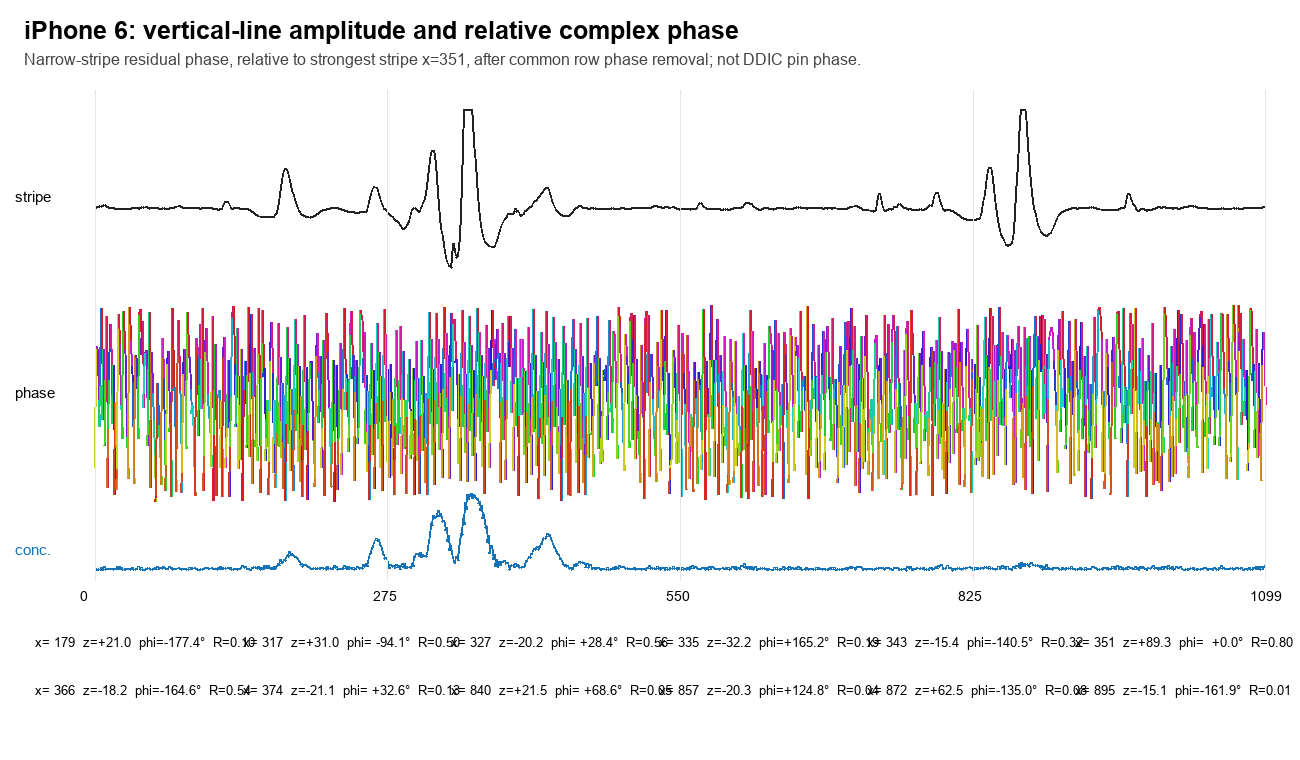

Values plotted in this chart, from the file beside it:
raster_column_0based, stripe_z, relative_phase_deg, row_phase_concentration, mean_amplitude
179, 20.97, -177.4, 0.1048, 754.2
317, 31, -94.07, 0.5028, 1235
327, -20.17, 28.35, 0.5585, 476.3
335, -32.17, 165.2, 0.1886, 243.5
343, -15.39, -140.5, 0.3197, 550.1
351, 89.34, 2.901836769906191e-16, 0.8002, 2590
366, -18.15, -164.6, 0.5426, 314.8
374, -21.14, 32.62, 0.1268, 235.5
840, 21.48, 68.56, 0.04558, 910.3
857, -20.34, 124.8, 0.04039, 258.2
872, 62.47, -135, 0.0792, 1907
895, -15.11, -161.9, 0.005253, 235
